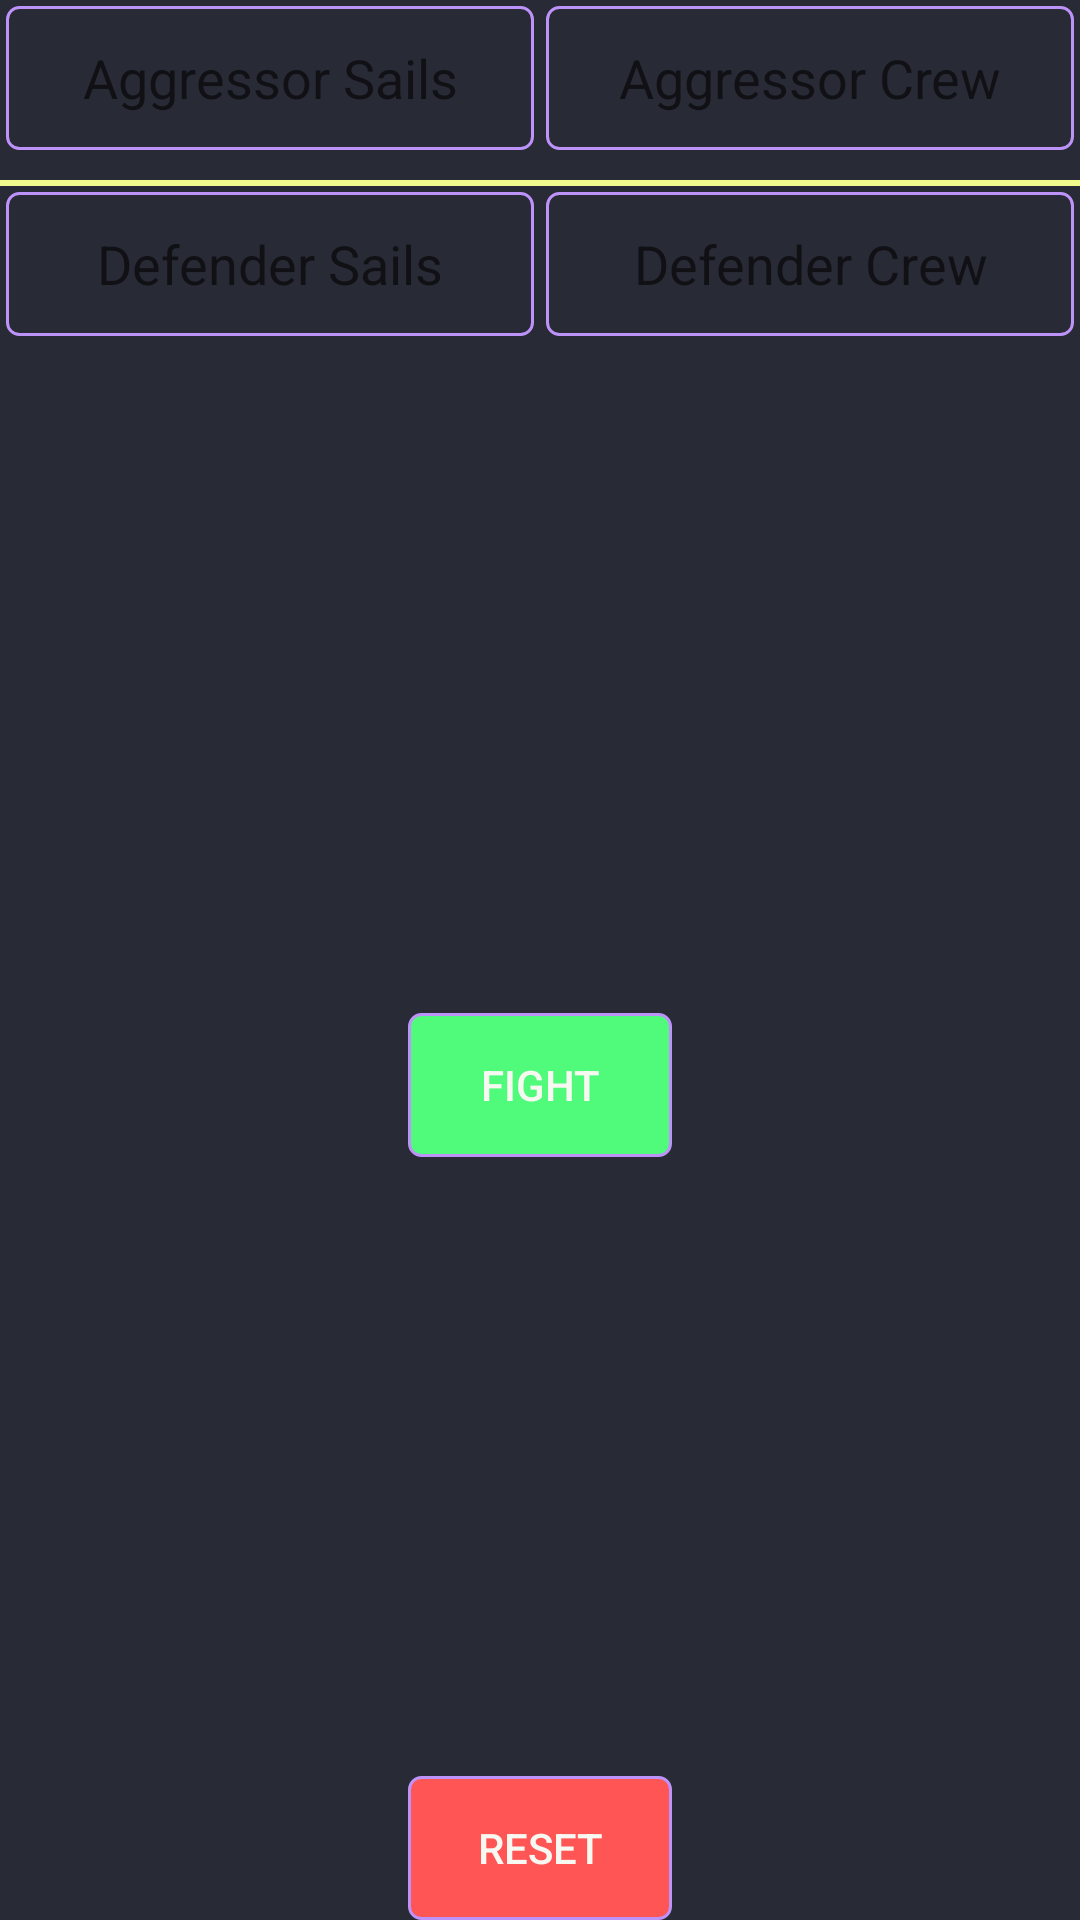

Reconstruct the res/layout file that produces this screen, plus the resources it refers to.
<!-- AndroidManifest.xml: application theme Theme.Privateer -->
<!-- res/layout/fragment_player.xml -->
<?xml version="1.0" encoding="utf-8"?>
<androidx.constraintlayout.widget.ConstraintLayout
  xmlns:android="http://schemas.android.com/apk/res/android"
  xmlns:app="http://schemas.android.com/apk/res-auto"
  xmlns:tools="http://schemas.android.com/tools"
  android:layout_width="match_parent"
  android:layout_height="match_parent"
  tools:context=".ui.player.PlayerFragment"
  android:background="@color/dracula_background">

  <EditText
    android:id="@+id/aggressorSails"
    android:layout_width="0dp"
    android:layout_height="wrap_content"
    android:inputType="number"
    android:hint="Aggressor Sails"
    android:textAlignment="center"
    android:layout_margin="2dp"
    app:layout_constraintTop_toTopOf="parent"
    app:layout_constraintStart_toStartOf="parent"
    app:layout_constraintEnd_toStartOf="@+id/aggressorCrew"
    app:layout_constraintHorizontal_chainStyle="packed"
    app:layout_constraintHorizontal_bias="0.5"
    android:minHeight="48dp"
    android:background="@drawable/edittext_background"
    android:textColor="@color/dracula_foreground"/>

  <EditText
    android:id="@+id/aggressorCrew"
    android:layout_width="0dp"
    android:textAlignment="center"
    android:layout_height="wrap_content"
    android:inputType="number"
    android:layout_margin="2dp"
    android:hint="Aggressor Crew"
    android:minHeight="48dp"
    app:layout_constraintTop_toTopOf="parent"
    app:layout_constraintStart_toEndOf="@+id/aggressorSails"
    app:layout_constraintEnd_toEndOf="parent"
    android:background="@drawable/edittext_background"
    android:textColor="@color/dracula_foreground"/>

  <View
    android:id="@+id/separator"
    android:layout_width="0dp"
    android:layout_height="2dp"
    android:layout_marginTop="10dp"
    android:layout_marginBottom="10dp"
    android:background="@color/dracula_yellow"
    app:layout_constraintTop_toBottomOf="@+id/aggressorCrew"
    app:layout_constraintStart_toStartOf="parent"
    app:layout_constraintEnd_toEndOf="parent" />

  <EditText
    android:id="@+id/defenderSails"
    android:layout_width="0dp"
    android:textAlignment="center"
    android:layout_height="wrap_content"
    android:inputType="number"
    android:layout_margin="2dp"
    android:hint="Defender Sails"
    android:minHeight="48dp"
    app:layout_constraintTop_toBottomOf="@+id/separator"
    app:layout_constraintStart_toStartOf="parent"
    app:layout_constraintEnd_toStartOf="@+id/defenderCrew"
    app:layout_constraintHorizontal_chainStyle="packed"
    app:layout_constraintHorizontal_bias="0.5"
    android:background="@drawable/edittext_background"
    android:textColor="@color/dracula_foreground"/>

  <EditText
    android:id="@+id/defenderCrew"
    android:layout_width="0dp"
    android:textAlignment="center"
    android:layout_height="wrap_content"
    android:inputType="number"
    android:layout_margin="2dp"
    android:hint="Defender Crew"
    app:layout_constraintTop_toBottomOf="@+id/separator"
    app:layout_constraintStart_toEndOf="@+id/defenderSails"
    app:layout_constraintEnd_toEndOf="parent"
    android:minHeight="48dp"
    android:background="@drawable/edittext_background"
    android:textColor="@color/dracula_foreground"/>

  <TextView
    android:id="@+id/resultText"
    android:layout_width="0dp"
    android:layout_height="wrap_content"
    android:textAlignment="center"
    app:layout_constraintTop_toBottomOf="@+id/defenderCrew"
    app:layout_constraintStart_toStartOf="parent"
    app:layout_constraintEnd_toEndOf="parent"/>

  <Button
    android:id="@+id/submit"
    android:layout_width="wrap_content"
    android:layout_height="wrap_content"
    android:text="Fight"
    android:background="@drawable/button_confirm_background"
    android:textColor="@color/dracula_foreground"
    app:layout_constraintTop_toBottomOf="@id/resultText"
    app:layout_constraintBottom_toTopOf="@id/reset"
    app:layout_constraintStart_toStartOf="parent"
    app:layout_constraintEnd_toEndOf="parent" />

  <Button
    android:id="@+id/reset"
    android:layout_width="wrap_content"
    android:layout_height="wrap_content"
    android:text="Reset"
    app:layout_constraintBottom_toBottomOf="parent"
    app:layout_constraintStart_toStartOf="parent"
    app:layout_constraintEnd_toEndOf="parent"
    android:background="@drawable/button_cancel_background"
    android:textColor="@color/dracula_foreground"/>
</androidx.constraintlayout.widget.ConstraintLayout>
<!-- resources referenced by this layout -->
<resources>
  <color name="dracula_background">#282A36</color>
  <color name="dracula_foreground">#F8F8F2</color>
  <color name="dracula_yellow">#F1FA8C</color>
  <!-- drawable button_cancel_background (drawable) -->
  <selector xmlns:android="http://schemas.android.com/apk/res/android">
    <item>
      <shape android:shape="rectangle">
        <solid android:color="@color/dracula_red" />
        <stroke android:width="1dp" android:color="@color/dracula_purple" />
        <corners android:radius="4dp" />
      </shape>
    </item>
  </selector>
  <!-- drawable button_confirm_background (drawable) -->
  <selector xmlns:android="http://schemas.android.com/apk/res/android">
    <item>
      <shape android:shape="rectangle">
        <solid android:color="@color/dracula_green" />
        <stroke android:width="1dp" android:color="@color/dracula_purple" />
        <corners android:radius="4dp" />
      </shape>
    </item>
  </selector>
  <!-- drawable edittext_background (drawable) -->
  <selector xmlns:android="http://schemas.android.com/apk/res/android">
    <item>
      <shape android:shape="rectangle">
        <solid android:color="@color/dracula_background" />
        <stroke android:width="1dp" android:color="@color/dracula_purple" />
        <corners android:radius="4dp" />
      </shape>
    </item>
  </selector>
  <style name="Theme.Privateer" parent="Theme.MaterialComponents.DayNight.DarkActionBar">
      
      <item name="colorPrimary">@color/dracula_background</item>
      <item name="colorPrimaryVariant">@color/dracula_current_line</item>
      <item name="colorOnPrimary">@color/dracula_comment</item>
      
      <item name="colorSecondary">@color/dracula_purple</item>
      <item name="colorSecondaryVariant">@color/dracula_pink</item>
      <item name="colorOnSecondary">@color/dracula_comment</item>
      
      <item name="android:statusBarColor">?attr/colorPrimaryVariant</item>
      
    </style>
  <color name="dracula_red">#FF5555</color>
  <color name="dracula_purple">#BD93F9</color>
  <color name="dracula_green">#50FA7B</color>
  <color name="dracula_current_line">#44475A</color>
  <color name="dracula_comment">#6272A4</color>
  <color name="dracula_pink">#FF79C6</color>
</resources>
